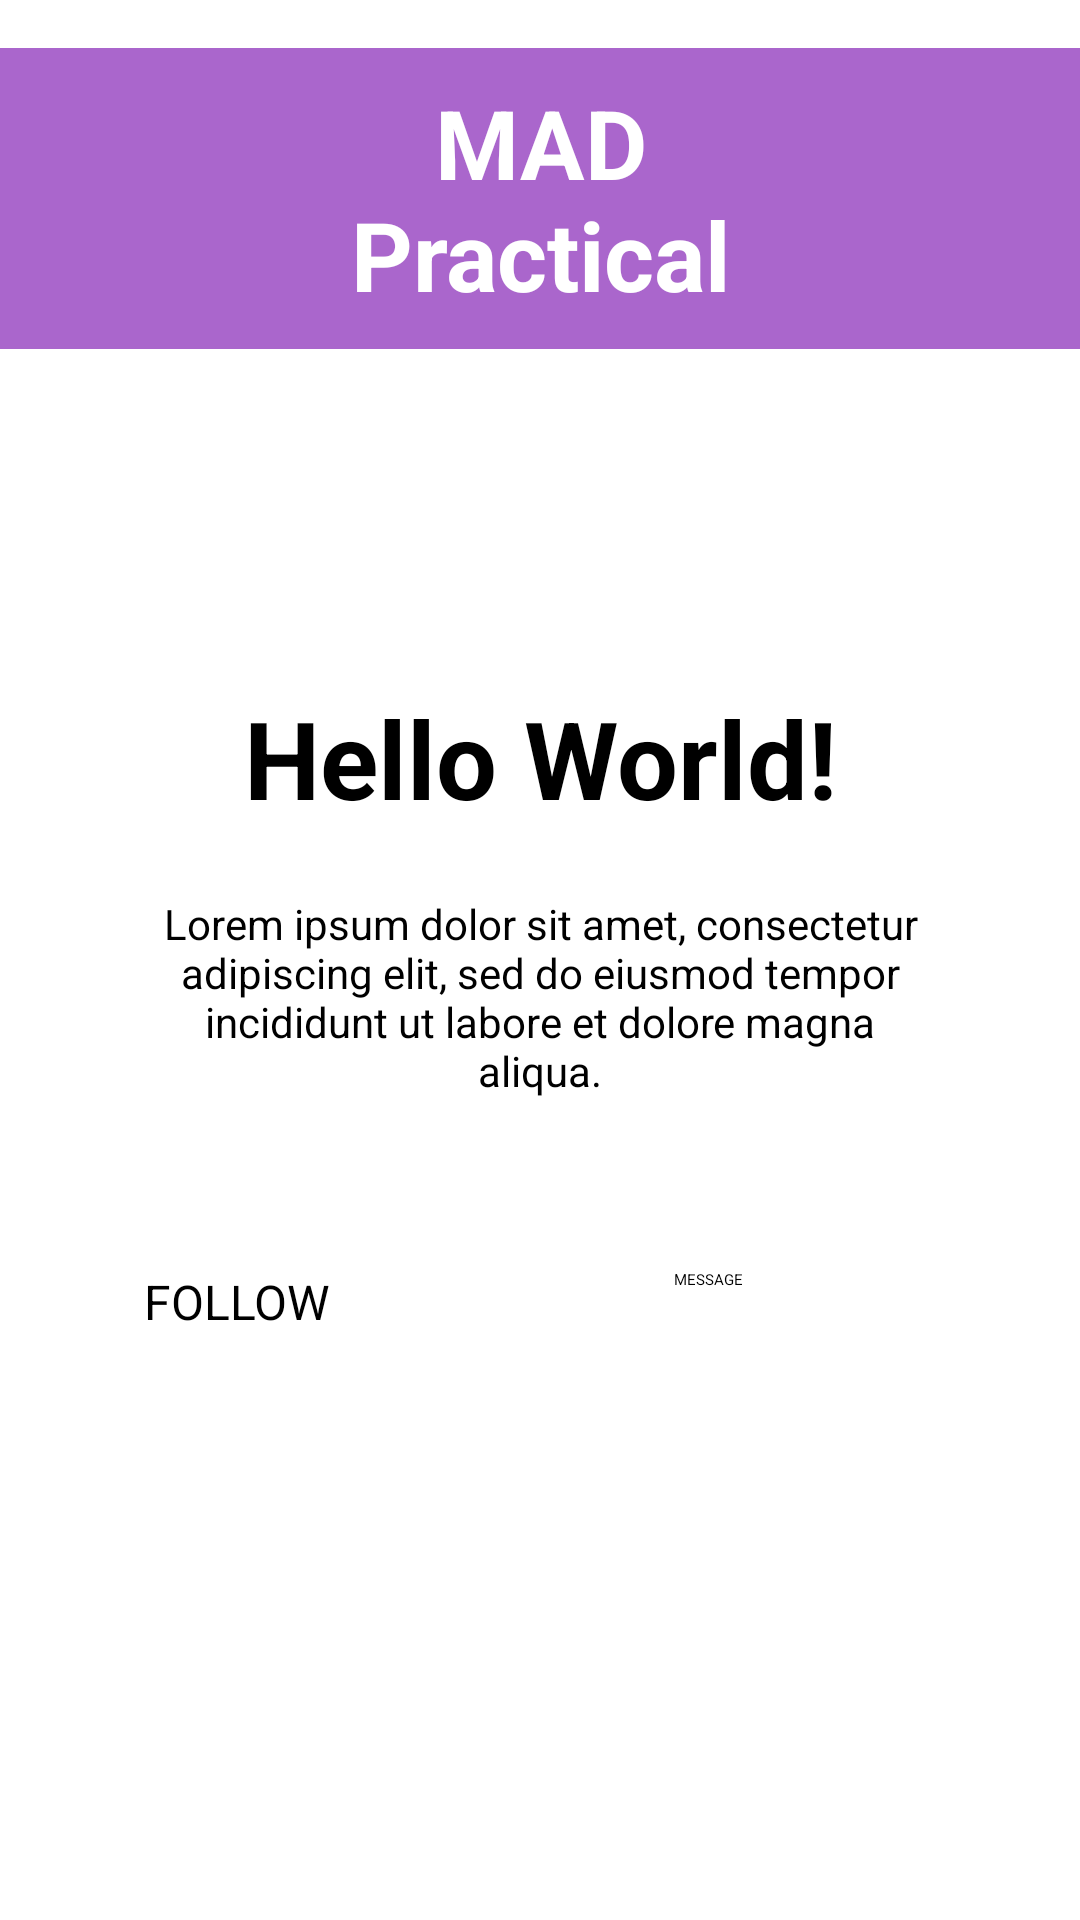

Here is an Android app screen rendered from its layout file. Give the layout XML and the strings, colors and styles it references.
<!-- AndroidManifest.xml: application theme Theme.ListActivity -->
<!-- res/layout/activity_main.xml -->
<?xml version="1.0" encoding="utf-8"?>
<ScrollView xmlns:android="http://schemas.android.com/apk/res/android"
    xmlns:app="http://schemas.android.com/apk/res-auto"
    xmlns:tools="http://schemas.android.com/tools"
    android:layout_width="match_parent"
    android:layout_height="match_parent">
    <androidx.constraintlayout.widget.ConstraintLayout xmlns:android="http://schemas.android.com/apk/res/android"
        xmlns:app="http://schemas.android.com/apk/res-auto"
        xmlns:tools="http://schemas.android.com/tools"
        android:id="@+id/main"
        android:layout_width="match_parent"
        android:layout_height="match_parent"
        tools:context=".MainActivity">

        <TextView
            android:text="MAD Practical"
            android:layout_width="wrap_content"
            android:layout_height="wrap_content"
            android:layout_marginTop="16dp"
            android:paddingTop="10dp"
            android:paddingBottom="10dp"
            android:paddingLeft="100dp"
            android:paddingRight="100dp"
            android:background="@android:color/holo_purple"
            android:textColor="@color/white"
            android:textSize="32dp"
            android:textStyle="bold"
            android:textAlignment="center"
            app:layout_constraintEnd_toEndOf="parent"
            app:layout_constraintStart_toStartOf="parent"
            app:layout_constraintTop_toTopOf="parent"
            />
        <TextView
            android:id="@+id/tvPin"
            android:layout_width="wrap_content"
            android:layout_height="wrap_content"
            android:text=""
            android:textSize="24sp"
            android:textStyle="bold"
            android:textAlignment="center"
            app:layout_constraintStart_toEndOf="@id/tvName"
            app:layout_constraintTop_toTopOf="@id/tvName"
            app:layout_constraintBottom_toBottomOf="@id/tvName"
            android:layout_marginStart="8dp"/>
        <TextView
            android:id="@+id/tvName"
            android:layout_width="wrap_content"
            android:layout_height="wrap_content"
            android:text="Hello World!"
            android:layout_marginTop="35dp"
            android:textSize="36sp"
            android:textStyle="bold"
            android:textAlignment="center"
            app:layout_constraintBottom_toBottomOf="parent"
            app:layout_constraintEnd_toEndOf="parent"
            app:layout_constraintStart_toStartOf="parent"
            app:layout_constraintTop_toTopOf="parent" />

        <TextView
            android:id="@+id/tvDescription"
            android:text="Lorem ipsum dolor sit amet, consectetur adipiscing elit, sed do eiusmod tempor incididunt ut labore et dolore magna aliqua."
            android:layout_width="wrap_content"
            android:layout_height="wrap_content"
            android:layout_marginTop="160dp"
            android:paddingLeft="50dp"
            android:paddingRight="50dp"
            android:paddingBottom="10dp"
            android:paddingTop="10dp"
            android:textSize="14dp"
            android:textAlignment="center"
            app:layout_constraintBottom_toBottomOf="@id/tvName"
            app:layout_constraintEnd_toEndOf="@id/tvName"
            app:layout_constraintTop_toTopOf="@id/tvName"
            app:layout_constraintStart_toStartOf="@id/tvName"
            />

        <ImageView
            android:id="@+id/imageView"
            android:layout_width="128dp"
            android:layout_height="128dp"
            android:layout_marginEnd="148dp"
            app:layout_constraintBottom_toBottomOf="parent"
            app:layout_constraintEnd_toEndOf="parent"
            app:layout_constraintTop_toTopOf="parent"
            app:layout_constraintVertical_bias="0.29"
            app:srcCompat="@android:drawable/sym_def_app_icon" />

        <Button
            android:id="@+id/button"
            android:layout_width="20mm"
            android:layout_height="8mm"
            android:layout_marginStart="48dp"
            android:layout_marginTop="196dp"
            android:text="FOLLOW"
            android:textSize="16dp"
            app:layout_constraintStart_toStartOf="parent"
            app:layout_constraintTop_toBottomOf="@id/imageView" />

        <Button
            android:id="@+id/button1"
            android:layout_width="20mm"
            android:layout_height="8mm"
            android:layout_marginStart="60dp"
            android:text="MESSAGE"
            app:layout_constraintBottom_toBottomOf="@id/button"
            app:layout_constraintStart_toEndOf="@id/button"
            app:layout_constraintTop_toTopOf="@id/button"
            app:layout_constraintVertical_bias="0.0" />

    </androidx.constraintlayout.widget.ConstraintLayout>
</ScrollView>
<!-- resources referenced by this layout -->
<resources>
  <style name="Theme.ListActivity" parent="Base.Theme.ListActivity">
          
          <item name="android:navigationBarColor">@android:color/transparent</item>
          <item name="android:statusBarColor">@android:color/transparent</item>
          <item name="android:windowLightStatusBar">?attr/isLightTheme</item>
      </style>
  <!-- not gathered from this repository: default colours our renderer supplied (Android Studio template values) -->
  <color name="white">#FFFFFFFF</color>
</resources>
